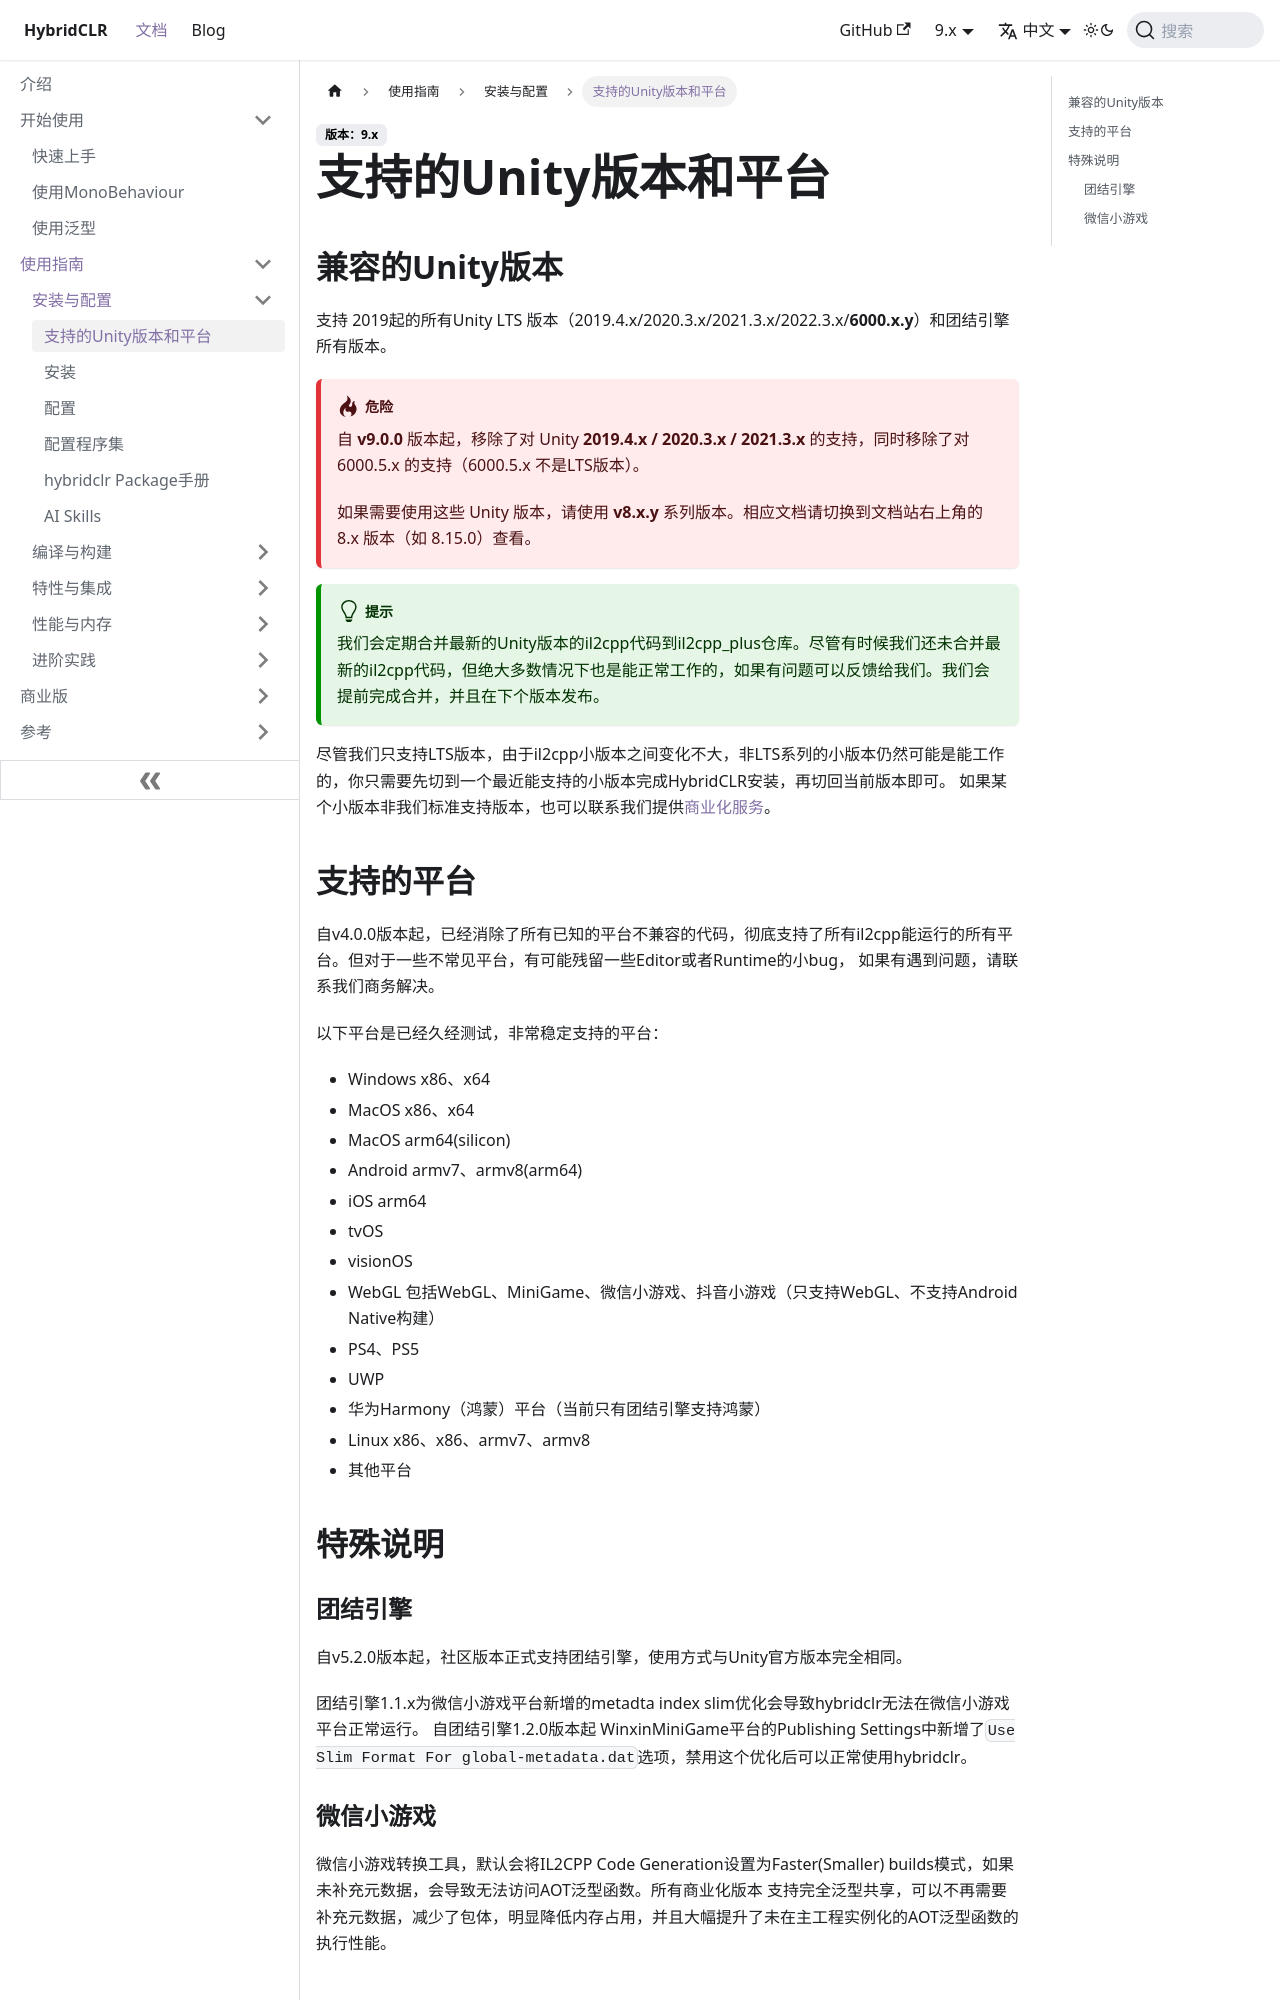

repository: focus-creative-games/hybridclr-doc · page: docs/basic/supportedplatformanduniyversion.html · generator: docusaurus


# 支持的Unity版本和平台

HybridCLR已经稳定支持了2022.3.x 系列LTS版本及2023.2.x、6000.x.y等版本，并且支持所有il2cpp支持的平台。

## 兼容的Unity版本

出于维护成本考虑，HybridCLR只支持LTS系列版本。

- 2022.3.x
- 2023.2.x
- 6000.x.y（不含6000.5.x）

:::warning

自**v9.0.0**版本起，移除了对 Unity 2019、2020、2021 的支持，同时移除了对 6000.5.x 的支持（6000.5.x 不是LTS版本）。

如果你的项目仍在使用这些版本，请使用 **8.15.0** 版本，它是最后一个支持 Unity 2019/2020/2021 的版本。相应文档请切换到文档站右上角的 8.15.0 版本查看。

:::

:::tip

我们会定期合并最新的Unity版本的il2cpp代码到il2cpp_plus仓库。尽管有时候我们还未合并最新的il2cpp代码，但绝大多数情况下也是能正常工作的，如果有问题可以反馈给我们。我们会
提前完成合并，并且在下个版本发布。
:::

尽管我们只支持LTS版本，由于il2cpp小版本之间变化不大，非LTS系列的小版本仍然可能是能工作的，你只需要先切到一个最近能支持的小版本完成HybridCLR安装，再切回当前版本即可。
如果某个小版本非我们标准支持版本，也可以联系我们提供[商业化服务](../business/intro.md)。

## 支持的平台

自v4.0.0版本起，已经消除了所有已知的平台不兼容的代码，彻底支持了所有il2cpp能运行的所有平台。但对于一些不常见平台，有可能残留一些Editor或者Runtime的小bug，
如果有遇到问题，请联系我们商务解决。

以下平台是已经久经测试，非常稳定支持的平台：

- Windows x86、x64
- MacOS x86、x64
- MacOS arm64(silicon)
- Android armv7、armv8(arm64)
- iOS arm64
- tvOS
- visionOS
- WebGL 包括WebGL、MiniGame、微信小游戏、抖音小游戏（只支持WebGL、不支持Android Native构建）
- PS4、PS5
- UWP
- 华为Harmony（鸿蒙）平台（当前只有团结引擎支持鸿蒙）
- Linux x86、x86、armv7、armv8
- 其他平台
